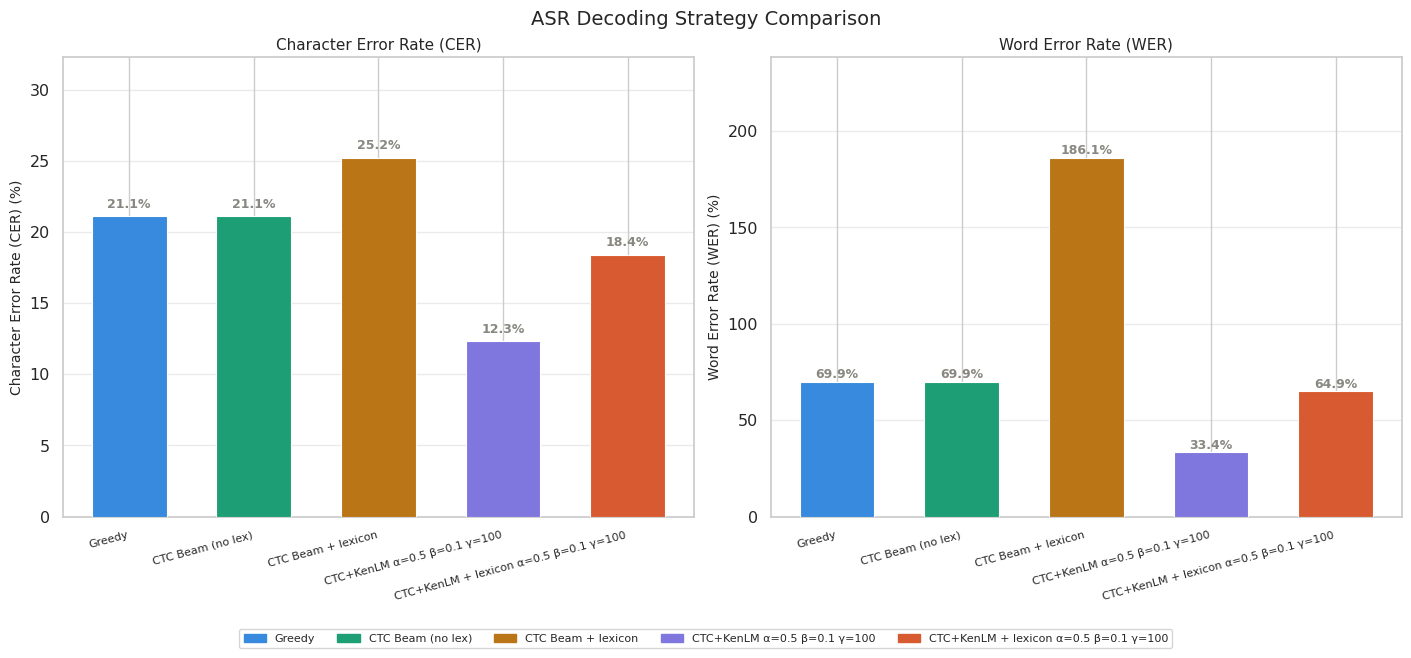

This figure's Python source:

import numpy as np
import matplotlib.pyplot as plt
import matplotlib.patches as mpatches
import seaborn as sns

ALPHA = 0.5
BETA  = 0.1
GAMMA = 100

RUN_LABELS = [
    "Greedy",
    "CTC Beam (no lex)",
    "CTC Beam + lexicon",
    f"CTC+KenLM\nα={ALPHA} β={BETA} γ={GAMMA}",
    f"CTC+KenLM + lexicon\nα={ALPHA} β={BETA} γ={GAMMA}",
]

# Values read directly from the chart
CER_VALS = [21.1, 21.1, 25.2, 12.3, 18.4]
WER_VALS = [69.9, 69.9, 186.1, 33.4, 64.9]

# ── Colour palette ────────────────────────────────────────────────────────────
PALETTE = {
    "blue":   "#378ADD",
    "green":  "#1D9E75",
    "amber":  "#BA7517",
    "purple": "#7F77DD",
    "coral":  "#D85A30",
    "gray":   "#888780",
}

RUN_COLORS = [
    PALETTE["blue"],
    PALETTE["green"],
    PALETTE["amber"],
    PALETTE["purple"],
    PALETTE["coral"],
]

def plot():
    sns.set_theme(style="whitegrid", font_scale=1.05)

    tick_labels = [l.replace("\n", " ") for l in RUN_LABELS]

    fig, axes = plt.subplots(1, 2, figsize=(14, 6), constrained_layout=True)
    fig.suptitle("ASR Decoding Strategy Comparison", fontsize=14, fontweight="normal")

    x     = np.arange(len(RUN_LABELS))
    bar_w = 0.6

    for ax, vals, metric in zip(
        axes,
        [CER_VALS, WER_VALS],
        ["Character Error Rate (CER)", "Word Error Rate (WER)"],
    ):
        bars = ax.bar(x, vals, width=bar_w, color=RUN_COLORS,
                      edgecolor="white", linewidth=0.8, zorder=3)

        for bar, v in zip(bars, vals):
            ax.text(
                bar.get_x() + bar.get_width() / 2,
                bar.get_height() + 0.4,
                f"{v:.1f}%",
                ha="center", va="bottom", fontsize=9, fontweight="bold",
                color=PALETTE["gray"],
            )

        ax.set_xticks(x)
        ax.set_xticklabels(tick_labels, fontsize=8, rotation=15, ha="right")
        ax.set_ylabel(f"{metric} (%)", fontsize=10)
        ax.set_title(metric, fontsize=11, fontweight="normal")
        ax.set_ylim(0, max(vals) * 1.28)
        ax.yaxis.grid(True, alpha=0.4, zorder=0)
        ax.set_axisbelow(True)

    legend_patches = [
        mpatches.Patch(color=c, label=l.replace("\n", " "))
        for c, l in zip(RUN_COLORS, RUN_LABELS)
    ]
    fig.legend(
        handles=legend_patches,
        loc="lower center",
        ncol=5,
        fontsize=8,
        bbox_to_anchor=(0.5, -0.08),
    )

    plt.savefig("final_comparison.png", dpi=300, bbox_inches="tight", pad_inches=0.3)
    plt.show()
    print("Saved: final_comparison.png")


if __name__ == "__main__":
    plot()
